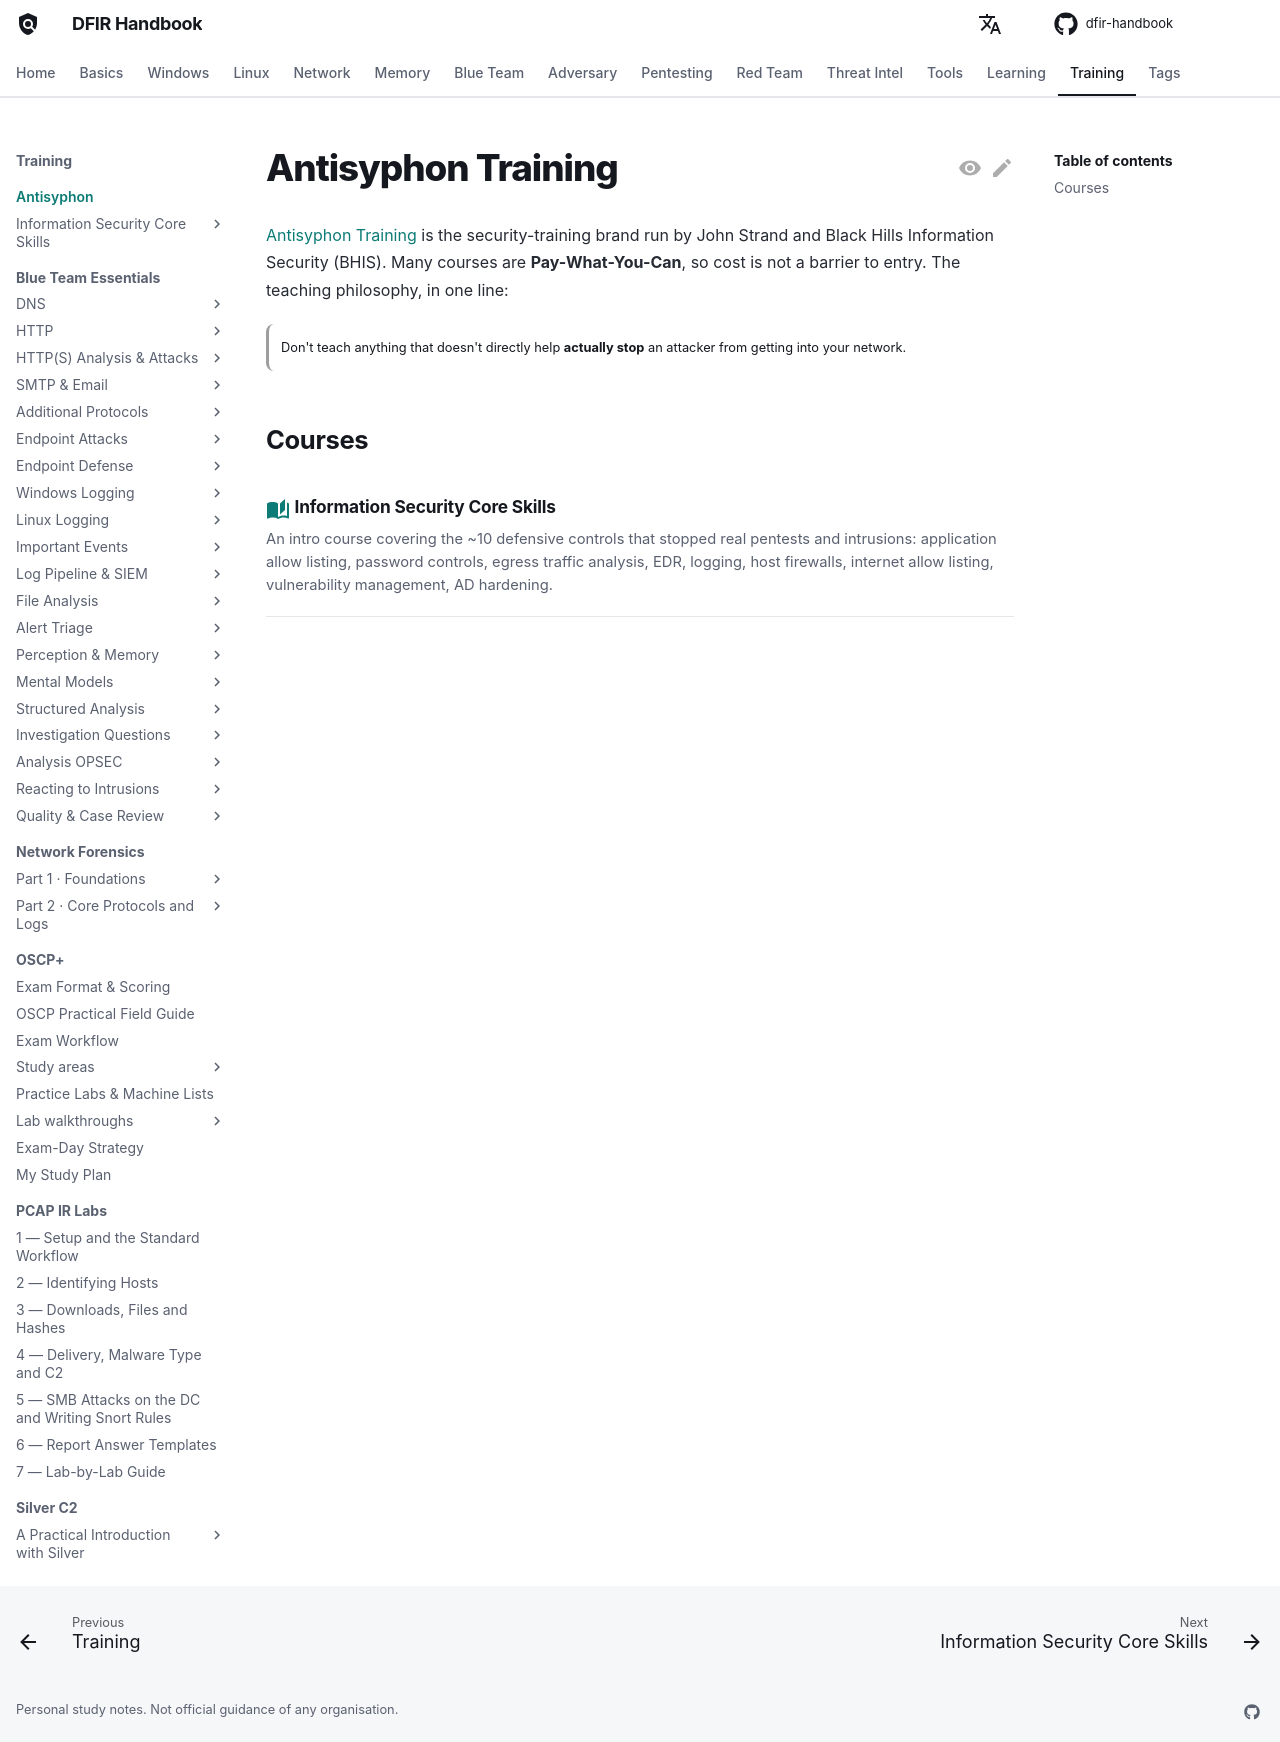

repository: DFIDwiz-sketch/dfir-handbook · page: training/antisyphon/index.html · generator: mkdocs

---
title: Antisyphon Training
---

# Antisyphon Training

[Antisyphon Training](https://www.antisyphontraining.com/) is the security-training brand run by John Strand and Black Hills Information Security (BHIS). Many courses are **Pay-What-You-Can**, so cost is not a barrier to entry. The teaching philosophy, in one line:

!!! quote ""
    Don't teach anything that doesn't directly help **actually stop** an attacker from getting into your network.

## Courses

<div class="grid cards" markdown>

-   :material-book-open-page-variant:{ .lg .middle } **Information Security Core Skills**

    ---

    An intro course covering the ~10 defensive controls that stopped real pentests and intrusions: application allow listing, password controls, egress traffic analysis, EDR, logging, host firewalls, internet allow listing, vulnerability management, AD hardening.

    [:octicons-arrow-right-24: Information Security Core Skills](iscs/index.md)

</div>
